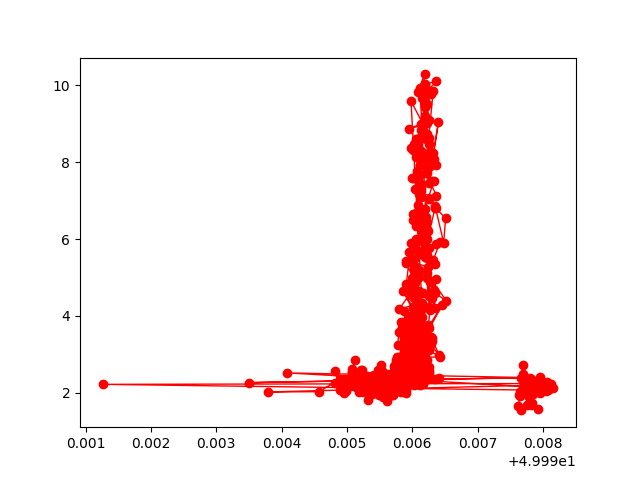

The file beside this chart, header and first rows:
voltaggioEffettivo, media, erroreMedia
50, 1.656, 0.1485
50, 1.915, 0.1047
50, 1.931, 0.09241
50, 1.88, 0.2999
50, 1.542, 0.03334
50, 1.69, 0.04212
50, 1.73, 0.2172
50, 1.581, 0.04541
50, 1.67, 0.1566
50, 2.717, 0.4774
50, 1.99, 0.04219
50, 2.046, 0.06386
50, 2.495, 0.7286
50, 2.282, 0.1535
50, 2.305, 0.1099
50, 2.188, 0.05475
50, 2.141, 0.128
50, 2.064, 0.01843
50, 2.207, 0.06772
50, 1.962, 0.01725
50, 2.061, 0.04709
50, 2.335, 0.01344
50, 2.275, 0.1803
50, 2.064, 0.03371
50, 2.119, 0.05847
50, 2.106, 0.005935
50, 2.125, 0.06878
50, 2.064, 0.03174
50, 2.031, 0.02108
50, 2.195, 0.01493
50, 2.135, 0.01156
50, 2.029, 0.0171
50, 2.391, 0.169
50, 2.298, 0.12
50, 2.043, 0.1006
50, 2.106, 0.03925
50, 2.114, 0.0904
50, 2.216, 0.09199
50, 2.352, 0.01906
50, 2.149, 0.02045
50, 2.15, 0.01568
50, 2.25, 0.04756
50, 2.103, 0.09234
50, 2.259, 0.04985
50, 1.985, 0.01572
50, 2.057, 0.02969
50, 2.399, 0.08546
49.99, 2.265, 0.03363
50, 2.395, 0.05184
49.99, 2.517, 0.4306
50, 2.157, 0.01616
50, 2.242, 0.0431
49.99, 2.22, 0.01159
50, 2.066, 0.03448
50, 2.26, 0.06682
50, 2.197, 0.2353
49.99, 2.022, 0.04293
49.99, 2.029, 0.02959
49.99, 2.358, 0.1709
49.99, 2.256, 0.04997
... 565 more rows
